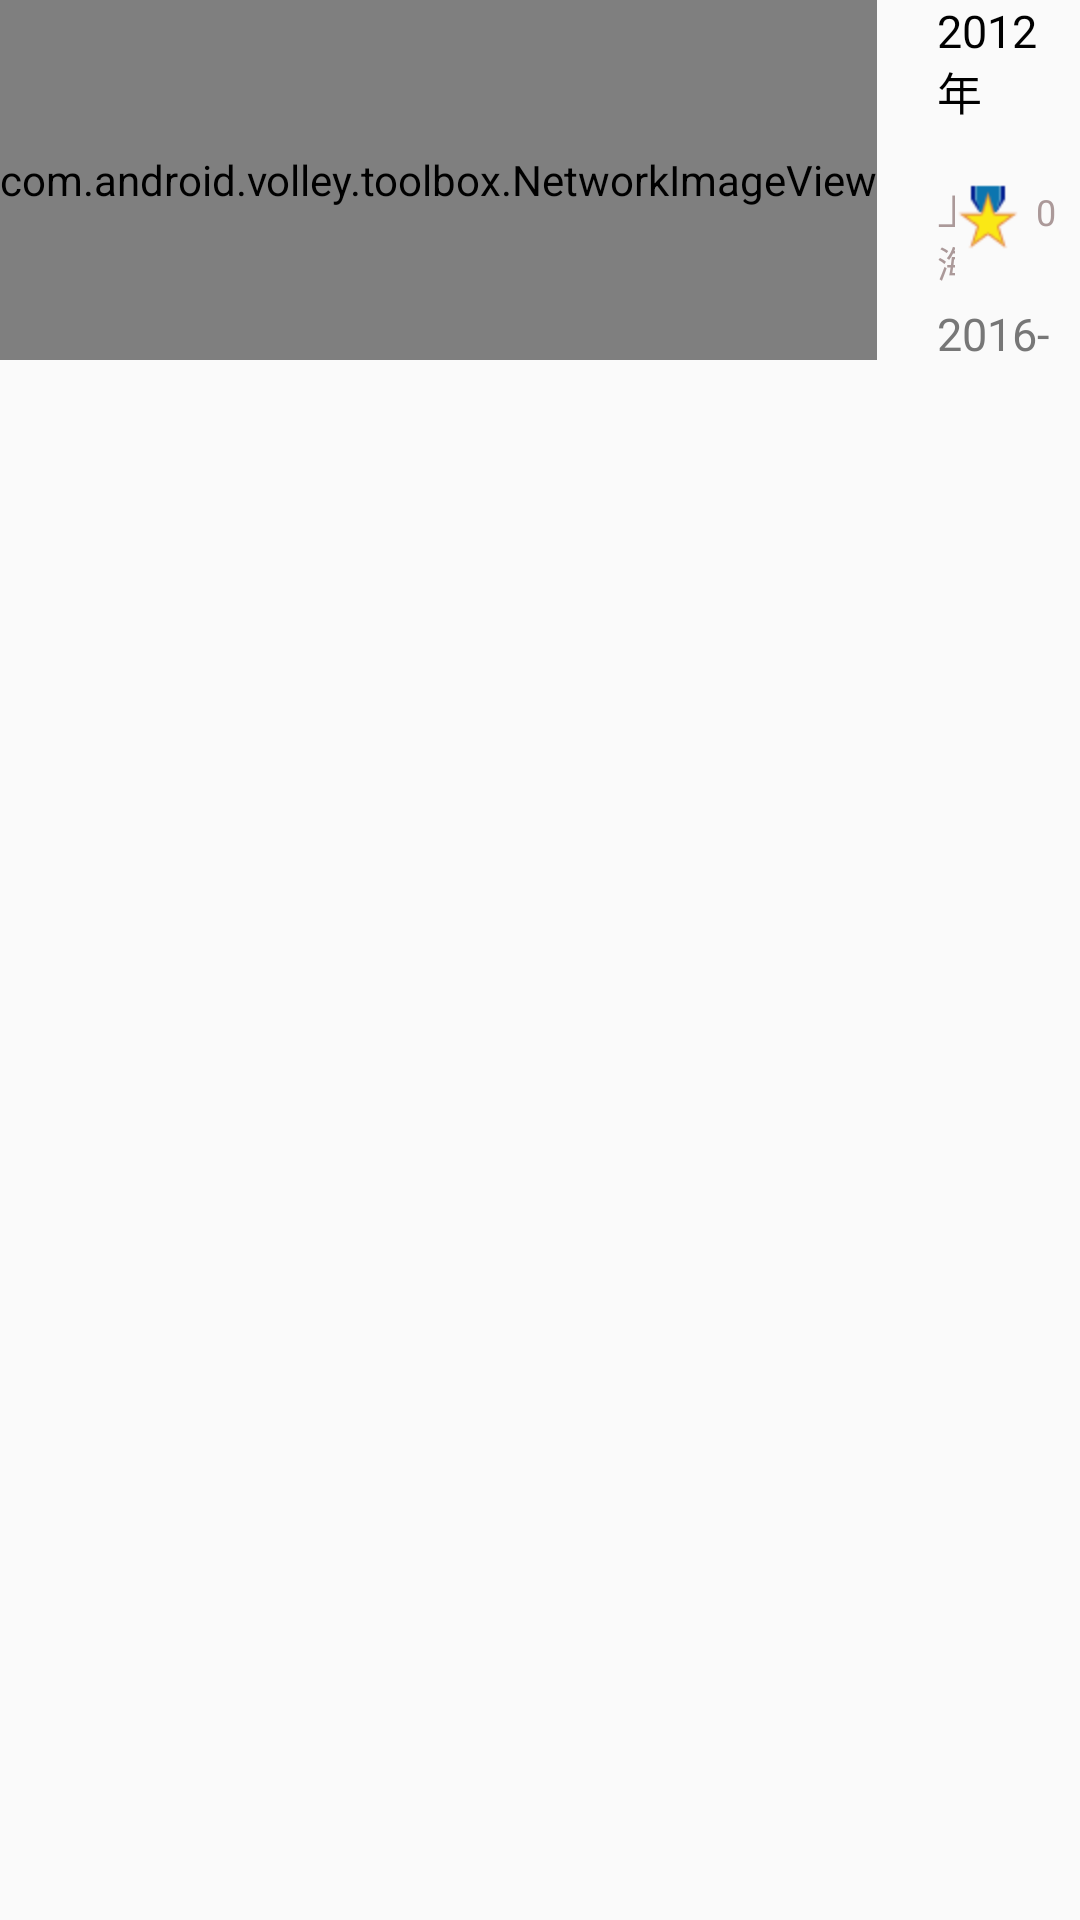

The Android layout XML behind this screen, and the referenced resources:
<!-- AndroidManifest.xml: application theme AppTheme -->
<!-- res/layout/buy_item.xml -->
<?xml version="1.0" encoding="utf-8"?>
<RelativeLayout xmlns:android="http://schemas.android.com/apk/res/android"
    android:layout_width="match_parent"
    android:layout_height="match_parent"
    android:orientation="vertical"
    android:layout_marginTop="15dp">
    <com.android.volley.toolbox.NetworkImageView
        android:layout_width="wrap_content"
        android:layout_height="120dp"
        android:src="@drawable/default_cart"
        android:id="@+id/buy_niv_item"/>
    <LinearLayout
        android:layout_width="match_parent"
        android:layout_height="120dp"
        android:layout_toRightOf="@+id/buy_niv_item"
        android:layout_marginLeft="20dp"
        android:orientation="vertical">
        <TextView
            android:layout_width="wrap_content"
            android:layout_height="wrap_content"
            android:text="2012年"
            android:maxLines="2"
            android:textColor="#000"
            android:textSize="15sp"
            android:id="@+id/title_buy"/>
        <LinearLayout
            android:layout_width="match_parent"
            android:layout_height="wrap_content"
            android:layout_marginTop="20dp"
            android:orientation="horizontal">
            <TextView
                android:layout_width="wrap_content"
                android:layout_height="wrap_content"
                android:text="上海"
                android:textColor="#ab9999"
                android:layout_weight="1"
                android:id="@+id/city"
                android:textSize="12sp"/>
            <ImageView
                android:layout_width="wrap_content"
                android:layout_height="wrap_content"
                android:src="@drawable/rongyubg"/>
            <TextView
                android:layout_width="wrap_content"
                android:layout_height="wrap_content"
                android:text="0"
                android:textSize="12sp"
                android:layout_marginLeft="5dp"
                android:layout_marginRight="8dp"
                android:textColor="#ab9999"
                android:id="@+id/count"/>
        </LinearLayout>
        <LinearLayout
            android:layout_width="match_parent"
            android:layout_height="wrap_content"
            android:orientation="horizontal">
            <TextView
                android:layout_width="wrap_content"
                android:layout_height="wrap_content"
                android:layout_weight="1"
                android:text="¥10.0万"
                android:textSize="15sp"
                android:layout_marginTop="5dp"
                android:id="@+id/price_buy"
                android:textColor="#bc2f2f"/>
            <TextView
                android:layout_width="wrap_content"
                android:layout_height="wrap_content"
                android:text="2016-12-9"
                android:textSize="15sp"
                android:layout_marginTop="5dp"
                android:layout_marginRight="8dp"
                android:textColor="#777"
                android:id="@+id/data"/>
        </LinearLayout>

    </LinearLayout>

</RelativeLayout>
<!-- resources referenced by this layout -->
<resources>
  <!-- drawable default_cart: png bitmap (drawable-hdpi-v4, 10096 bytes) -->
  <!-- drawable rongyubg: png bitmap (drawable-hdpi-v4, 1004 bytes) -->
  <style name="AppTheme" parent="Theme.AppCompat.Light.DarkActionBar">
      </style>
</resources>
